2-way image classification set "compiled_dataset" from GitHub (Abhi21298/Thesis-Blood-Smears); label vocabulary: RBC, WBC.

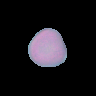
Label: RBC

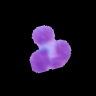
Label: WBC

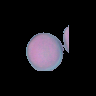
Label: RBC

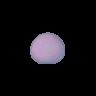
Label: RBC

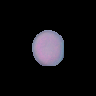
Label: RBC

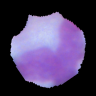
Label: WBC
